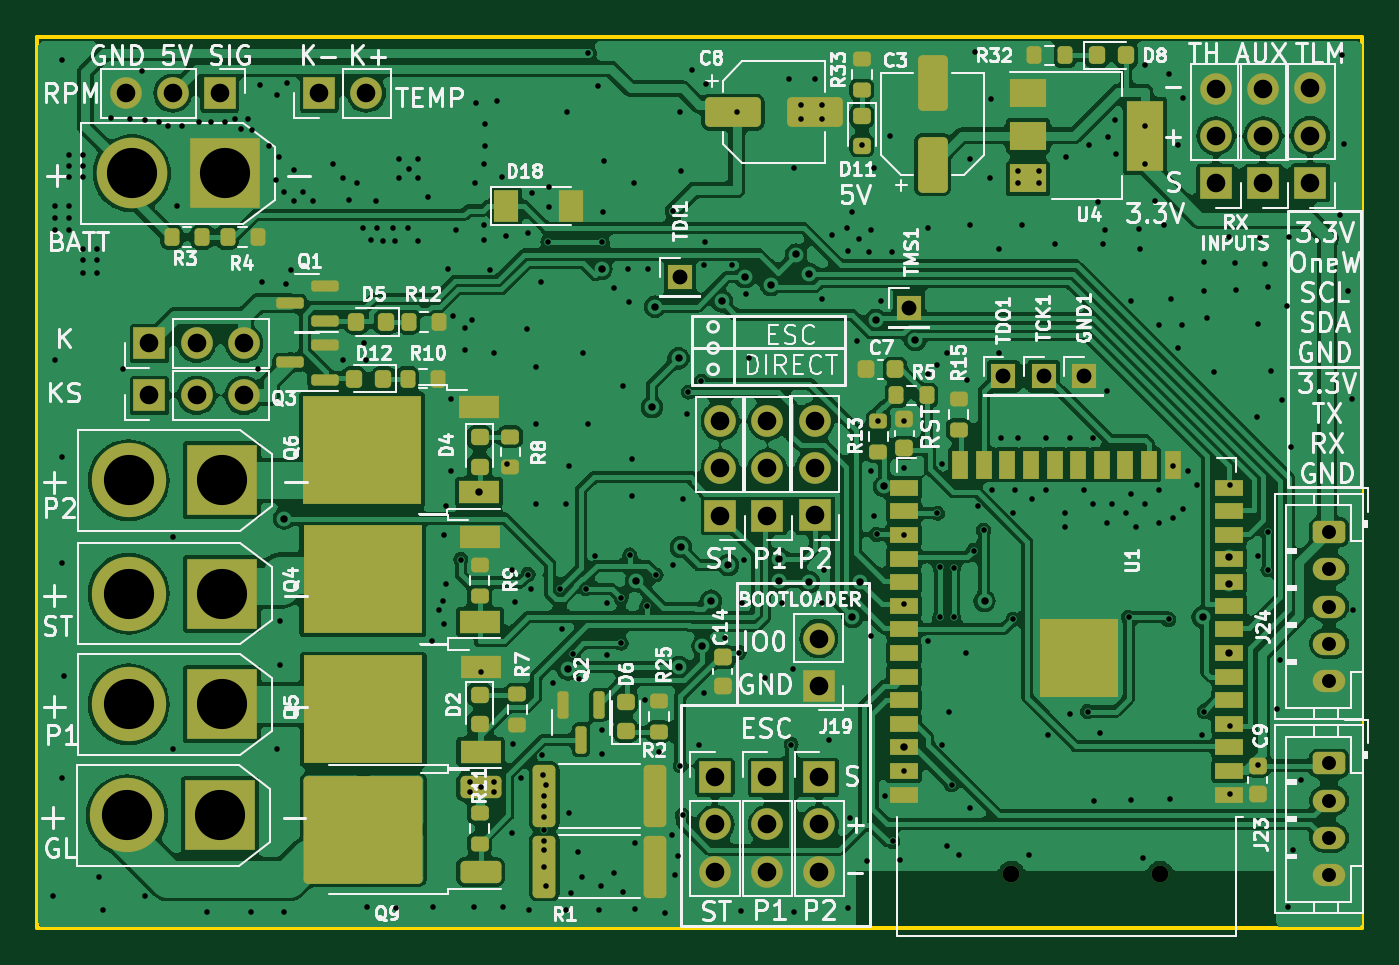
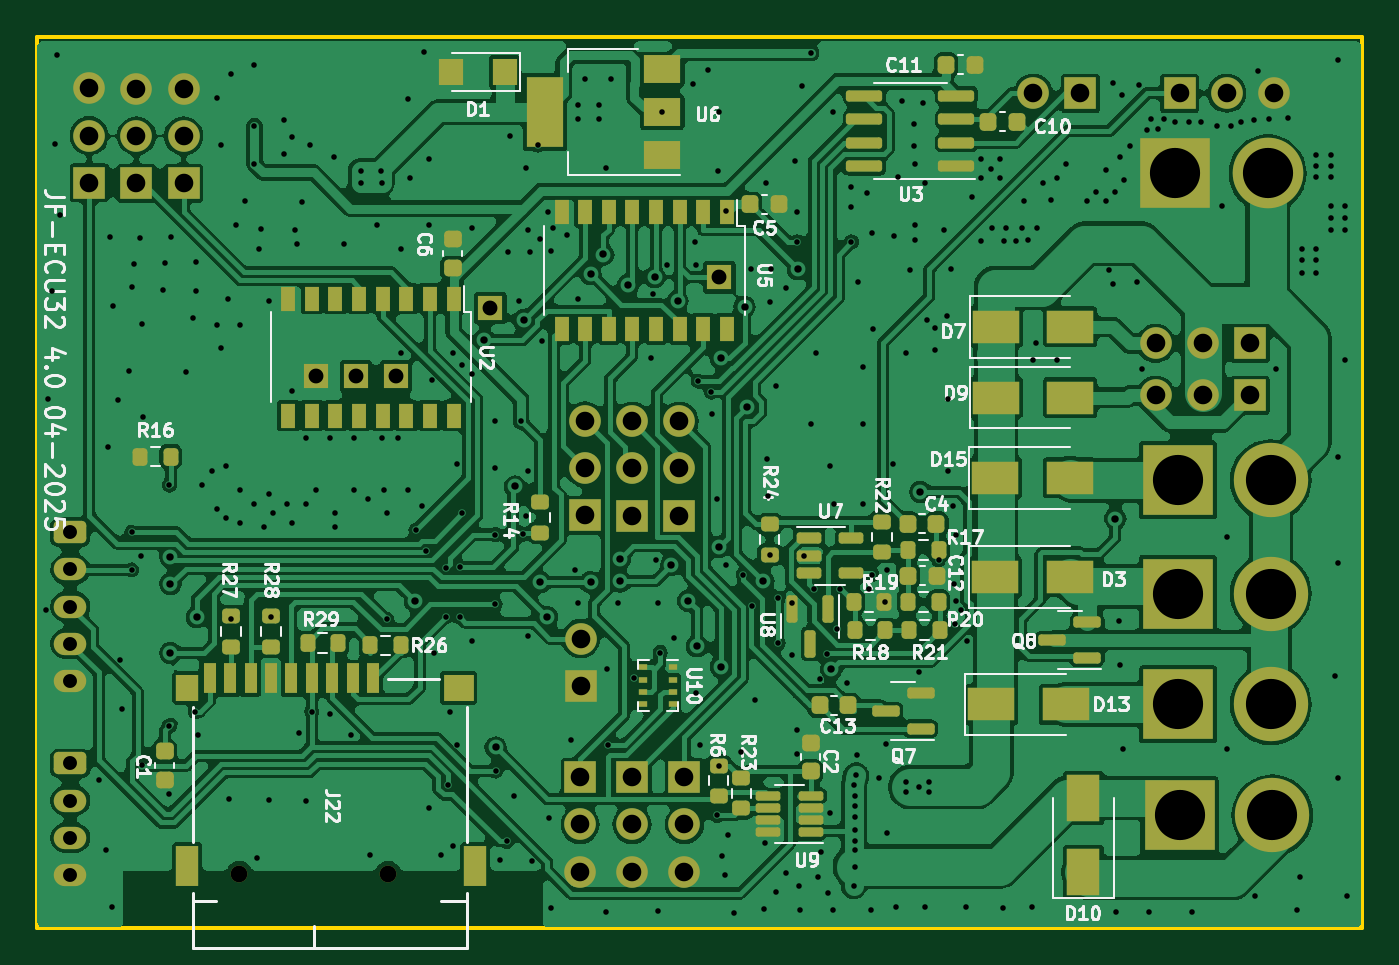
Circuit board: 9 layer files. Board 71.3 x 48.0 mm.
- bottom_copper: jf-ecu32.8-B_Cu.gbr (265712 bytes)
- bottom_mask: jf-ecu32.8-B_Mask.gbr (10019 bytes)
- bottom_silk: jf-ecu32.8-B_Silkscreen.gbr (78682 bytes)
- outline: jf-ecu32.8-Edge_Cuts.gbr (608 bytes)
- top_copper: jf-ecu32.8-F_Cu.gbr (241612 bytes)
- top_mask: jf-ecu32.8-F_Mask.gbr (9818 bytes)
- top_silk: jf-ecu32.8-F_Silkscreen.gbr (142310 bytes)
- drill: jf-ecu32.8-NPTH.drl (362 bytes)
- drill: jf-ecu32.8-PTH.drl (7718 bytes)

=== bottom_copper: jf-ecu32.8-B_Cu.gbr (265712 bytes, source omitted) ===
=== bottom_mask: jf-ecu32.8-B_Mask.gbr (10019 bytes, source omitted) ===
=== bottom_silk: jf-ecu32.8-B_Silkscreen.gbr (78682 bytes, source omitted) ===
=== outline: jf-ecu32.8-Edge_Cuts.gbr ===
%TF.GenerationSoftware,KiCad,Pcbnew,8.0.9*%
%TF.CreationDate,2026-04-26T03:29:57+02:00*%
%TF.ProjectId,jf-ecu32.8,6a662d65-6375-4333-922e-382e6b696361,rev?*%
%TF.SameCoordinates,Original*%
%TF.FileFunction,Profile,NP*%
%FSLAX46Y46*%
G04 Gerber Fmt 4.6, Leading zero omitted, Abs format (unit mm)*
G04 Created by KiCad (PCBNEW 8.0.9) date 2026-04-26 03:29:57*
%MOMM*%
%LPD*%
G01*
G04 APERTURE LIST*
%TA.AperFunction,Profile*%
%ADD10C,0.200000*%
%TD*%
G04 APERTURE END LIST*
D10*
X12780000Y-150114000D02*
X84074000Y-150114000D01*
X84074000Y-198070000D01*
X12780000Y-198070000D01*
X12780000Y-150114000D01*
M02*

=== top_copper: jf-ecu32.8-F_Cu.gbr (241612 bytes, source omitted) ===
=== top_mask: jf-ecu32.8-F_Mask.gbr (9818 bytes, source omitted) ===
=== top_silk: jf-ecu32.8-F_Silkscreen.gbr (142310 bytes, source omitted) ===
=== drill: jf-ecu32.8-NPTH.drl ===
M48
; DRILL file {KiCad 8.0.9} date 2026-04-26T03:30:02+0200
; FORMAT={-:-/ absolute / inch / decimal}
; #@! TF.CreationDate,2026-04-26T03:30:02+02:00
; #@! TF.GenerationSoftware,Kicad,Pcbnew,8.0.9
; #@! TF.FileFunction,NonPlated,1,2,NPTH
FMAT,2
INCH
; #@! TA.AperFunction,NonPlated,NPTH,ComponentDrill
T1C0.0354
%
G90
G05
T1
X2.5669Y-7.6834
X2.8819Y-7.6834
M30

=== drill: jf-ecu32.8-PTH.drl (7718 bytes, source omitted) ===
